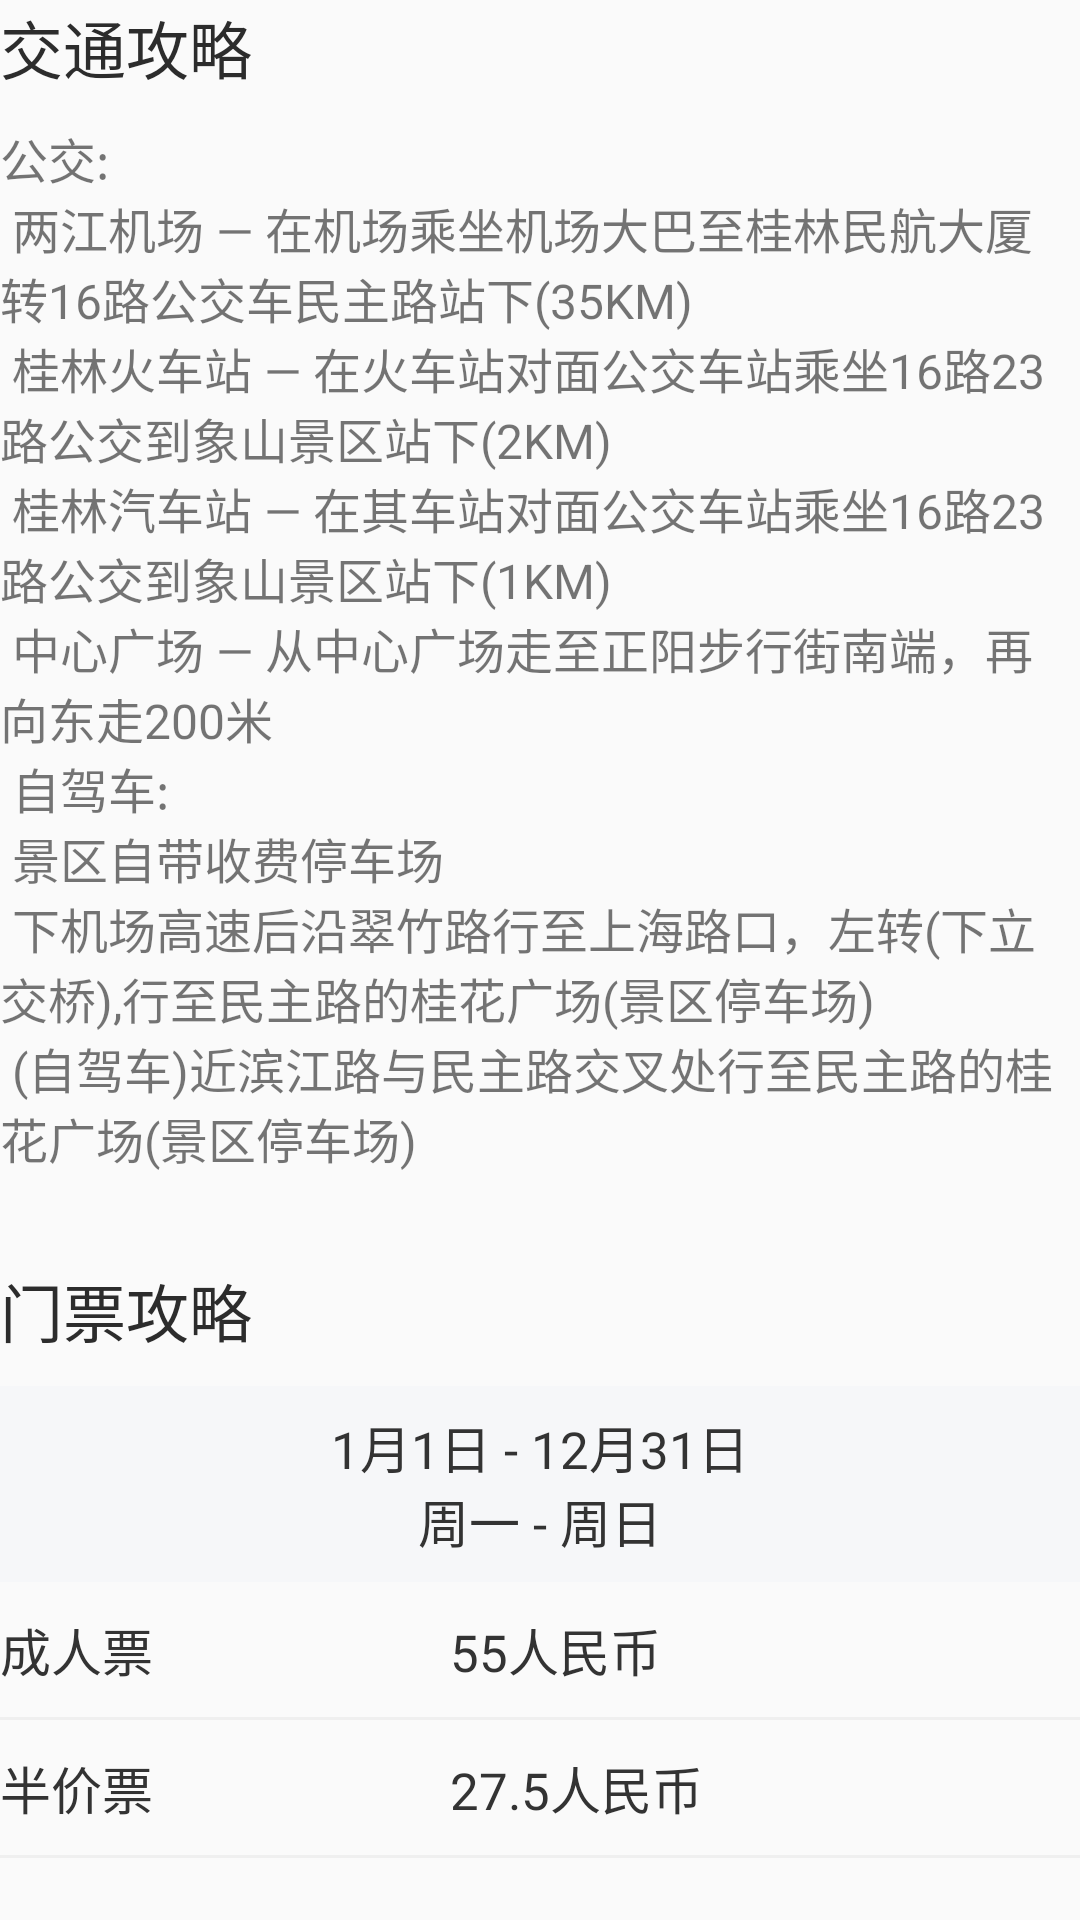

Layout XML and referenced resources for this Android screen:
<!-- AndroidManifest.xml: application theme MyTheme -->
<!-- res/layout/strategy.xml -->
<?xml version="1.0" encoding="utf-8"?>
<LinearLayout xmlns:android="http://schemas.android.com/apk/res/android"
    android:id="@+id/ll_strategy_box"
    android:layout_width="match_parent"
    android:layout_height="wrap_content"
    android:orientation="vertical">

    <TextView
        android:layout_width="wrap_content"
        android:layout_height="wrap_content"
        android:text="@string/traffic_strategy"
        android:textColor="@color/blackColor2"
        android:textSize="21sp" />

    <Space
        android:layout_width="1dp"
        android:layout_height="10dp" />

    <TextView
        android:layout_width="wrap_content"
        android:layout_height="wrap_content"
        android:text="@string/traffic"
        android:textSize="@dimen/useful_info_text_16" />

    <Space
        android:layout_width="1dp"
        android:layout_height="30dp" />

    <TextView
        android:layout_width="wrap_content"
        android:layout_height="wrap_content"
        android:text="@string/ticket_strategy"
        android:textColor="@color/blackColor2"
        android:textSize="21sp" />

    <Space
        android:layout_width="1dp"
        android:layout_height="10dp"/>

    <TextView
        android:layout_width="match_parent"
        android:layout_height="wrap_content"
        android:background="@color/openTimeBoxColor"
        android:gravity="center"
        android:padding="8dp"
        android:text="@string/date_ticket"
        android:textColor="@color/blackColor3"
        android:textSize="@dimen/useful_info_text_17" />

    <LinearLayout
        android:layout_width="wrap_content"
        android:layout_height="wrap_content"
        android:layout_marginTop="10dp"
        android:layout_marginBottom="10dp">

        <TextView
            android:layout_width="150dp"
            android:layout_height="wrap_content"
            android:text="成人票"
            android:textColor="@color/blackColor3"
            android:textSize="@dimen/useful_info_text_17" />

        <TextView
            android:layout_width="wrap_content"
            android:layout_height="wrap_content"
            android:text="55人民币"
            android:textColor="@color/blackColor3"
            android:textSize="@dimen/useful_info_text_17" />
    </LinearLayout>

    <View
        android:layout_width="match_parent"
        android:layout_height="1dp"
        android:background="@color/lineColor" />

    <LinearLayout
        android:layout_width="wrap_content"
        android:layout_height="wrap_content"
        android:layout_marginTop="10dp"
        android:layout_marginBottom="10dp">

        <TextView
            android:layout_width="150dp"
            android:layout_height="wrap_content"
            android:text="半价票"
            android:textColor="@color/blackColor3"
            android:textSize="@dimen/useful_info_text_17" />

        <TextView
            android:layout_width="wrap_content"
            android:layout_height="wrap_content"
            android:text="27.5人民币"
            android:textColor="@color/blackColor3"
            android:textSize="@dimen/useful_info_text_17" />
    </LinearLayout>

    <View
        android:layout_width="match_parent"
        android:layout_height="1dp"
        android:background="@color/lineColor" />

    <LinearLayout
        android:layout_width="wrap_content"
        android:layout_height="wrap_content"
        android:layout_marginTop="10dp"
        android:layout_marginBottom="10dp">

        <TextView
            android:layout_width="150dp"
            android:layout_height="wrap_content"
            android:text="双人票"
            android:textColor="@color/blackColor3"
            android:textSize="@dimen/useful_info_text_17" />

        <TextView
            android:layout_width="wrap_content"
            android:layout_height="wrap_content"
            android:text="102人民币"
            android:textColor="@color/blackColor3"
            android:textSize="@dimen/useful_info_text_17" />
    </LinearLayout>

    <View
        android:layout_width="match_parent"
        android:layout_height="1dp"
        android:background="@color/lineColor" />

    <LinearLayout
        android:layout_width="wrap_content"
        android:layout_height="wrap_content"
        android:layout_marginTop="10dp"
        android:layout_marginBottom="10dp">

        <TextView
            android:layout_width="150dp"
            android:layout_height="wrap_content"
            android:text="免票"
            android:textColor="@color/blackColor3"
            android:textSize="@dimen/useful_info_text_17" />

        <TextView
            android:layout_width="wrap_content"
            android:layout_height="wrap_content"
            android:text="55人民币"
            android:textColor="@color/blackColor3"
            android:textSize="@dimen/useful_info_text_17" />
    </LinearLayout>

    <View
        android:layout_width="match_parent"
        android:layout_height="1dp"
        android:background="@color/lineColor" />

    <LinearLayout
        android:layout_width="wrap_content"
        android:layout_height="wrap_content"
        android:layout_marginTop="10dp"
        android:layout_marginBottom="10dp">

        <TextView
            android:layout_width="150dp"
            android:layout_height="wrap_content"
            android:text="半价票"
            android:textColor="@color/blackColor3"
            android:textSize="@dimen/useful_info_text_17" />

        <TextView
            android:layout_width="wrap_content"
            android:layout_height="wrap_content"
            android:text="55人民币"
            android:textColor="@color/blackColor3"
            android:textSize="@dimen/useful_info_text_17" />
    </LinearLayout>

    <Space
        android:layout_width="1dp"
        android:layout_height="15dp" />

    <LinearLayout
        android:layout_width="match_parent"
        android:layout_height="wrap_content"
        android:background="@color/AddInfoBgColor"
        android:orientation="vertical"
        android:padding="10dp">

        <TextView
            android:layout_width="match_parent"
            android:layout_height="wrap_content"
            android:text="@string/add_info"
            android:textColor="@color/infoBoxTextColor"
            android:textSize="16sp" />

        <Space
            android:layout_width="1dp"
            android:layout_height="5dp" />

        <TextView
            android:layout_width="wrap_content"
            android:layout_height="wrap_content"
            android:text="@string/open_tourist"
            android:textSize="16sp" />

    </LinearLayout>

</LinearLayout>
<!-- resources referenced by this layout -->
<resources>
  <color name="AddInfoBgColor">#FFFBE5</color>
  <color name="blackColor2">#2C2C2C</color>
  <color name="blackColor3">#333333</color>
  <color name="infoBoxTextColor">#E18119</color>
  <color name="lineColor">#efefef</color>
  <color name="openTimeBoxColor">#F6F7F9</color>
  <dimen name="useful_info_text_16">16sp</dimen>
  <dimen name="useful_info_text_17">17sp</dimen>
  <string name="add_info">补充说明</string>
  <string name="date_ticket">1月1日 - 12月31日\n周一 - 周日</string>
  <string name="open_tourist">本景区仅向疫情低风险区域游客开放</string>
  <string name="ticket_strategy">门票攻略</string>
  <string name="traffic">公交:\n
  两江机场 — 在机场乘坐机场大巴至桂林民航大厦转16路公交车民主路站下(35KM)\n
  桂林火车站 — 在火车站对面公交车站乘坐16路23路公交到象山景区站下(2KM)\n
  桂林汽车站 — 在其车站对面公交车站乘坐16路23路公交到象山景区站下(1KM)\n
  中心广场 — 从中心广场走至正阳步行街南端，再向东走200米\n
  自驾车:\n
  景区自带收费停车场\n
  下机场高速后沿翠竹路行至上海路口，左转(下立交桥),行至民主路的桂花广场(景区停车场)\n
  (自驾车)近"滨江路"与民主路交叉处行至民主路的桂花广场(景区停车场)</string>
  <string name="traffic_strategy">交通攻略</string>
  <style name="MyTheme" parent="AppTheme">
      </style>
  <style name="AppTheme" parent="Theme.AppCompat.Light.NoActionBar">
          
          <item name="colorPrimary">@color/colorPrimary</item>
          <item name="colorPrimaryDark">@color/colorPrimaryDark</item>
          <item name="colorAccent">@color/colorAccent</item>
      </style>
  <color name="colorPrimary">#e3b4b8</color>
  <color name="colorPrimaryDark">#e3b4b8</color>
  <color name="colorAccent">#D81B60</color>
</resources>
